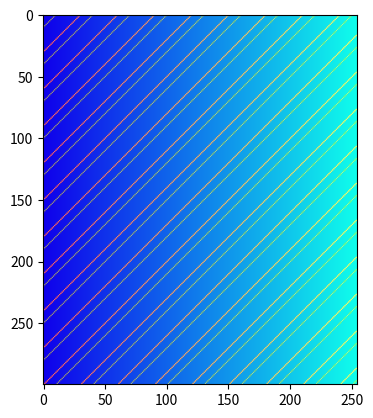

Source code (Python):
import matplotlib.pyplot as plt
import numpy as np
import PIL

def make_mask(rows, columns, stripe_width):

    img = PIL.Image.new('RGBA', (columns, rows))
    image = np.array(img)
    for row in range(rows):
        for column in range(columns):
            if (row+column)/stripe_width % 3 == 0: 
                # Even stripe
                image[row][column] = [255, column, 0, 150] 
            elif (row+column)/stripe_width %3 == 1:
                image[row][column] = [25, column, 0, 100]
            else:
                # Odd stripe
                image[row][column] = [15, column, 235, 255] 
    return image
    
if __name__ == "__main__":
    image = make_mask(300,255,10)
    
    fig, ax = plt.subplots(1, 1)
    ax.imshow(image)
    fig.show()            
              
